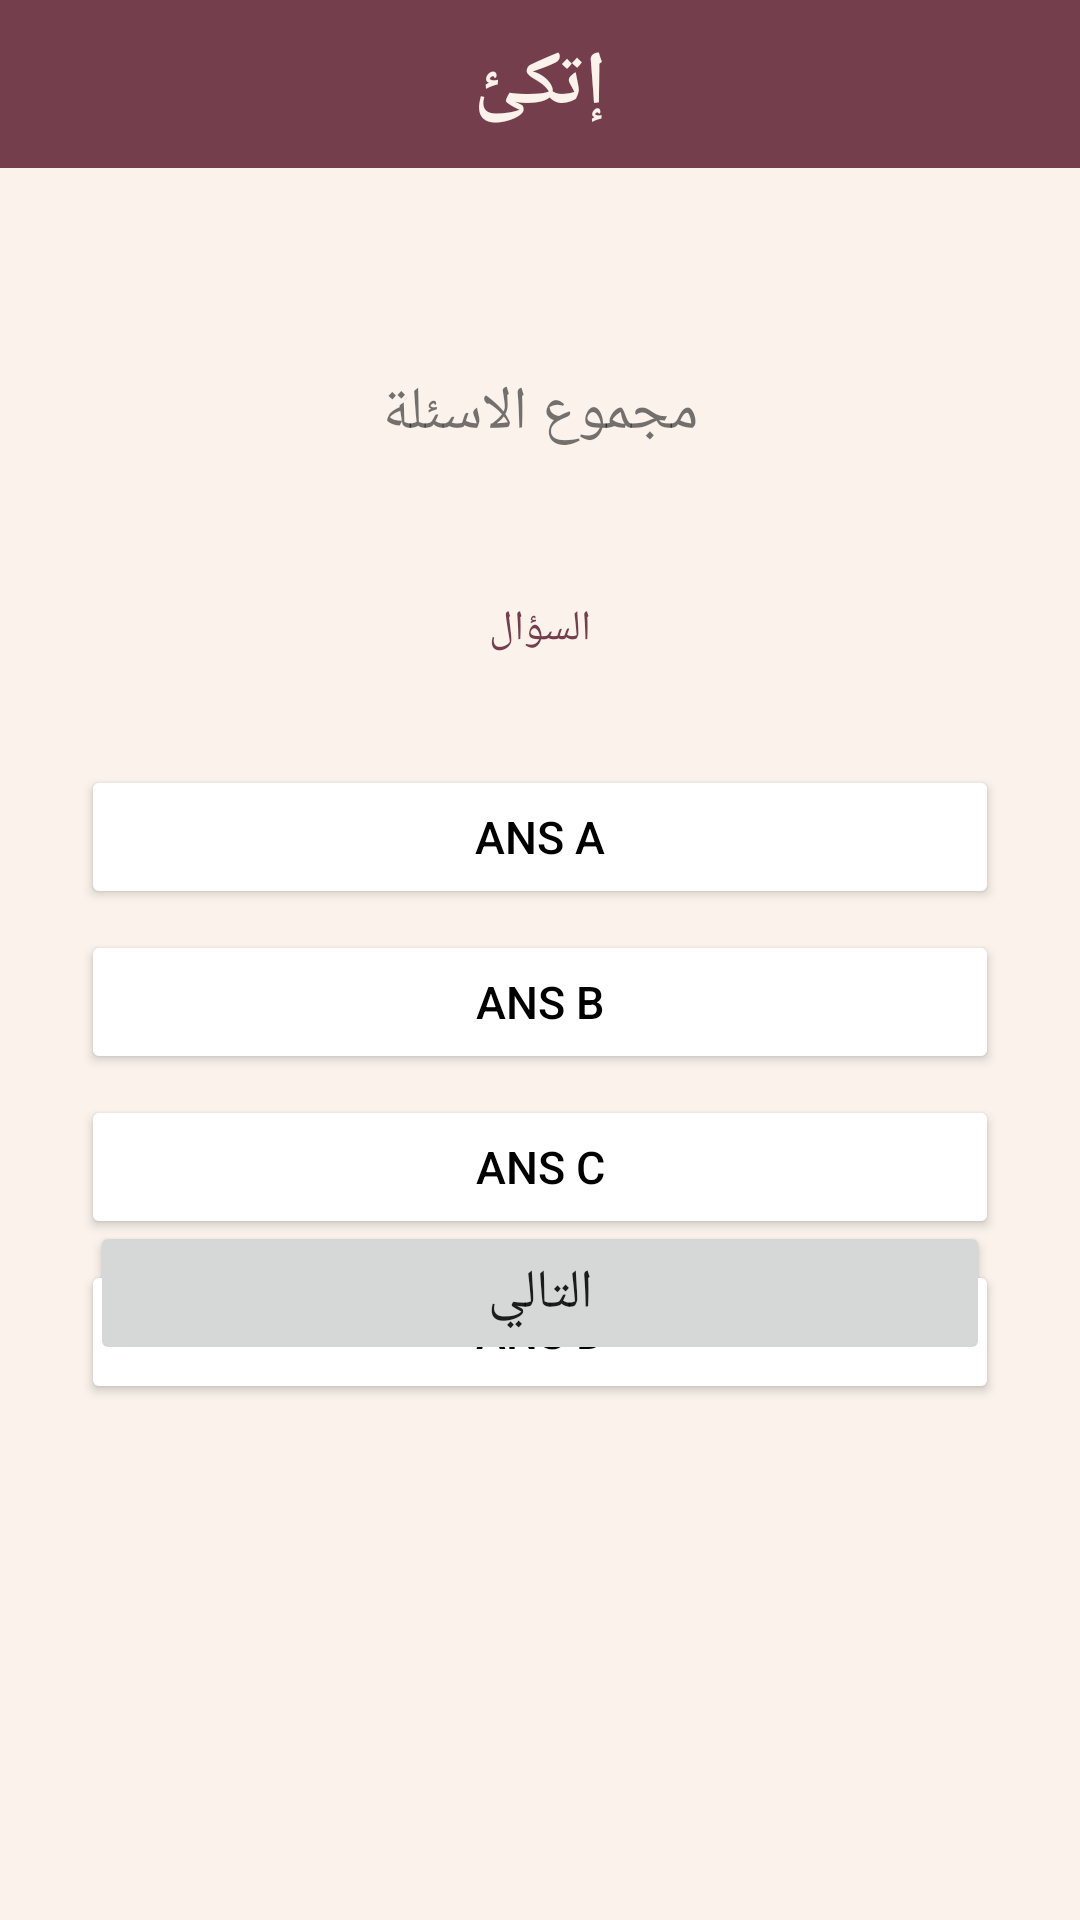

Android layout source for this screen:
<!-- AndroidManifest.xml: application theme Theme.Ettaki -->
<!-- res/layout/activity_test.xml -->
<?xml version="1.0" encoding="utf-8"?>
<RelativeLayout xmlns:android="http://schemas.android.com/apk/res/android"
    xmlns:app="http://schemas.android.com/apk/res-auto"
    xmlns:tools="http://schemas.android.com/tools"
    android:layout_width="match_parent"
    android:layout_height="match_parent"
    android:background="#FAF2EB"
    tools:context=".MainActivity">

    <TextView
        android:layout_width="match_parent"
        android:layout_height="wrap_content"
        android:id="@+id/total_question"
        android:text="مجموع الاسئلة"
        android:layout_centerHorizontal="true"
        android:layout_marginTop="100dp"
        android:padding="24dp"
        android:textSize="20dp"
        android:textAlignment="center"/>

    <TextView
        android:layout_width="match_parent"
        android:layout_height="wrap_content"
        android:id="@+id/question"
        android:text="السؤال"
        android:textColor="@color/colorPrimary"
        android:textSize="14dp"
        android:textAlignment="center"
        android:layout_marginTop="200dp"
      />


    <Button
        android:id="@+id/ans_A"
        android:layout_width="match_parent"
        android:layout_height="wrap_content"
        android:layout_marginTop="255dp"
        android:layout_marginRight="27dp"
        android:layout_marginLeft="27dp"
        android:backgroundTint="@color/white"
        android:text="Ans A"
        android:textColor="@color/black"
        android:textSize="15dp"

       />

    <Button
        android:id="@+id/ans_B"
        android:layout_width="match_parent"
        android:layout_height="wrap_content"
        android:layout_marginTop="310dp"
        android:layout_marginRight="27dp"
        android:layout_marginLeft="27dp"
        android:backgroundTint="@color/white"
        android:text="Ans B"
        android:textColor="@color/black"
        android:textSize="15dp"

        />

    <Button
        android:id="@+id/ans_C"
        android:layout_width="match_parent"
        android:layout_height="wrap_content"
        android:layout_marginTop="365dp"
        android:layout_marginRight="27dp"
        android:layout_marginLeft="27dp"
        android:backgroundTint="@color/white"
        android:text="Ans C"
        android:textColor="@color/black"
        android:textSize="15dp"
        />

    <Button
        android:id="@+id/ans_D"
        android:layout_width="match_parent"
        android:layout_height="wrap_content"
        android:layout_marginTop="420dp"
        android:layout_marginRight="27dp"
        android:layout_marginLeft="27dp"
        android:backgroundTint="@color/white"
        android:text="Ans D"
        android:textColor="@color/black"
        android:textSize="15dp"
        />





















    <Button
        android:id="@+id/submit_btn"
        android:layout_width="match_parent"
        android:layout_height="wrap_content"
        android:layout_alignParentBottom="true"
        android:layout_marginStart="30dp"
        android:layout_marginTop="30dp"
        android:layout_marginEnd="30dp"
        android:layout_marginBottom="185dp"
        android:text="التالي"
        android:textSize="18dp"
        app:cornerRadius="20dp" />


    <androidx.drawerlayout.widget.DrawerLayout
        android:layout_width="match_parent"
        android:layout_height="match_parent">


        <include layout="@layout/activity_menu2" />

    </androidx.drawerlayout.widget.DrawerLayout>

</RelativeLayout>
<!-- res/layout/activity_menu2.xml (included above) -->
<?xml version="1.0" encoding="utf-8"?>
<androidx.drawerlayout.widget.DrawerLayout xmlns:android="http://schemas.android.com/apk/res/android"
    xmlns:app="http://schemas.android.com/apk/res-auto"
    xmlns:tools="http://schemas.android.com/tools"
    android:layout_width="match_parent"
    android:layout_height="match_parent"
    android:id ="@+id/drawerLayout"
    tools:context=".aboutUs">



    <androidx.constraintlayout.widget.ConstraintLayout
        android:layout_width="match_parent"
        android:layout_height="match_parent">

    <LinearLayout
        android:id="@+id/layoutToolBar"
        android:layout_width="match_parent"
        android:layout_height="?actionBarSize"
        android:background="@color/colorTextPrimary"
        android:gravity="center_vertical"
        android:orientation="horizontal"
        android:paddingStart="15dp"
        android:paddingEnd="15dp"
        app:layout_constraintTop_toTopOf="parent">

    <ImageView
        android:id="@+id/imageMenu"
        android:layout_width="30dp"
        android:layout_height="30dp"
        android:contentDescription="@string/app_name"
        android:src="@drawable/ic_menu"
        app:tint="#FAF2EB" />




        <TextView
            android:id="@+id/textTitleMenu"
            android:layout_width="match_parent"
            android:layout_height="wrap_content"
            android:gravity="center"
            android:layout_marginRight="30dp"
            android:text="@string/app_name"
            android:textColor="#FAF2EB"
            android:textSize="25sp"
            android:textStyle="bold"


            />


    </LinearLayout>


        <LinearLayout
            android:id="@+id/Bar"
            android:layout_width="216dp"
            android:layout_height="235dp"
            android:layout_margin="5dp"
            android:gravity="center_vertical"
            android:orientation="horizontal"
            app:layout_constraintBottom_toBottomOf="parent"
            app:layout_constraintEnd_toEndOf="parent"
            app:layout_constraintHorizontal_bias="1.0"
            app:layout_constraintStart_toStartOf="parent"
            app:layout_constraintTop_toTopOf="parent"
            app:layout_constraintVertical_bias="0.112">


        </LinearLayout>


    </androidx.constraintlayout.widget.ConstraintLayout>




    <com.google.android.material.navigation.NavigationView
        android:id="@+id/navigationView"
        android:layout_width="wrap_content"
        android:layout_height="match_parent"
        app:headerLayout="@layout/layout_navigation_header2"
        app:menu="@menu/navigation_menu2"
        android:layout_gravity="start"
        />






</androidx.drawerlayout.widget.DrawerLayout>
<!-- res/layout/layout_navigation_header2.xml (included above) -->
<?xml version="1.0" encoding="utf-8"?>
<LinearLayout xmlns:android="http://schemas.android.com/apk/res/android"
    xmlns:tools="http://schemas.android.com/tools"
    android:layout_width="match_parent"
    android:layout_height="wrap_content"
    xmlns:app="http://schemas.android.com/apk/res-auto"
    android:padding="20dp">

    <com.makeramen.roundedimageview.RoundedImageView
        android:id="@+id/imageProfile"
        android:layout_width="91dp"
        android:layout_height="86dp"
        android:layout_marginTop="16dp"
        android:src="@drawable/profile"
        app:layout_constraintTop_toTopOf="parent"
        app:riv_oval="true"
        tools:layout_editor_absoluteX="-8dp"
        tools:ignore="MissingConstraints" />
    <View
        android:id="@+id/viewSupporter"
        android:layout_width="1dp"
        android:layout_height="1dp"
        app:layout_constraintBottom_toBottomOf="@id/imageProfile"
        app:layout_constraintEnd_toEndOf="@id/imageProfile"
        app:layout_constraintStart_toStartOf="@id/imageProfile"
        app:layout_constraintTop_toTopOf="@id/imageProfile"/>

    <TextView
        android:layout_width="wrap_content"
        android:layout_height="wrap_content"

        android:layout_marginTop="40dp"
        android:text="Amal Alanzi "
        android:textColor="@color/purple_500"

        android:textSize="18sp"
        android:textStyle="bold"
        app:layout_constraintStart_toStartOf="parent"
        app:layout_constraintTop_toTopOf="parent" />


</LinearLayout>
<!-- resources referenced by this layout -->
<resources>
  <color name="black">#FF000000</color>
  <color name="colorPrimary">#743e4d</color>
  <color name="colorTextPrimary">#743e4d</color>
  <color name="purple_500">#743E4D</color>
  <color name="white">#FFFFFF</color>
  <!-- drawable profile: png bitmap (drawable, 24984 bytes) -->
  <string name="app_name">إتكئ</string>
  <style name="Theme.Ettaki" parent="Theme.MaterialComponents.Light.NoActionBar">
          
          <item name="colorPrimary">@color/purple_500</item>
          <item name="colorPrimaryVariant">@color/purple_700</item>
          <item name="colorOnPrimary">@color/white</item>
          
          <item name="colorSecondary">@color/teal_200</item>
          <item name="colorSecondaryVariant">@color/teal_700</item>
          <item name="colorOnSecondary">@color/black</item>
          
          <item name="android:statusBarColor" tools:targetApi="l">?attr/colorPrimaryVariant</item>
          
      </style>
  <color name="purple_700">#743E4D</color>
  <color name="teal_200">#FF03DAC5</color>
  <color name="teal_700">#25394949</color>
</resources>
